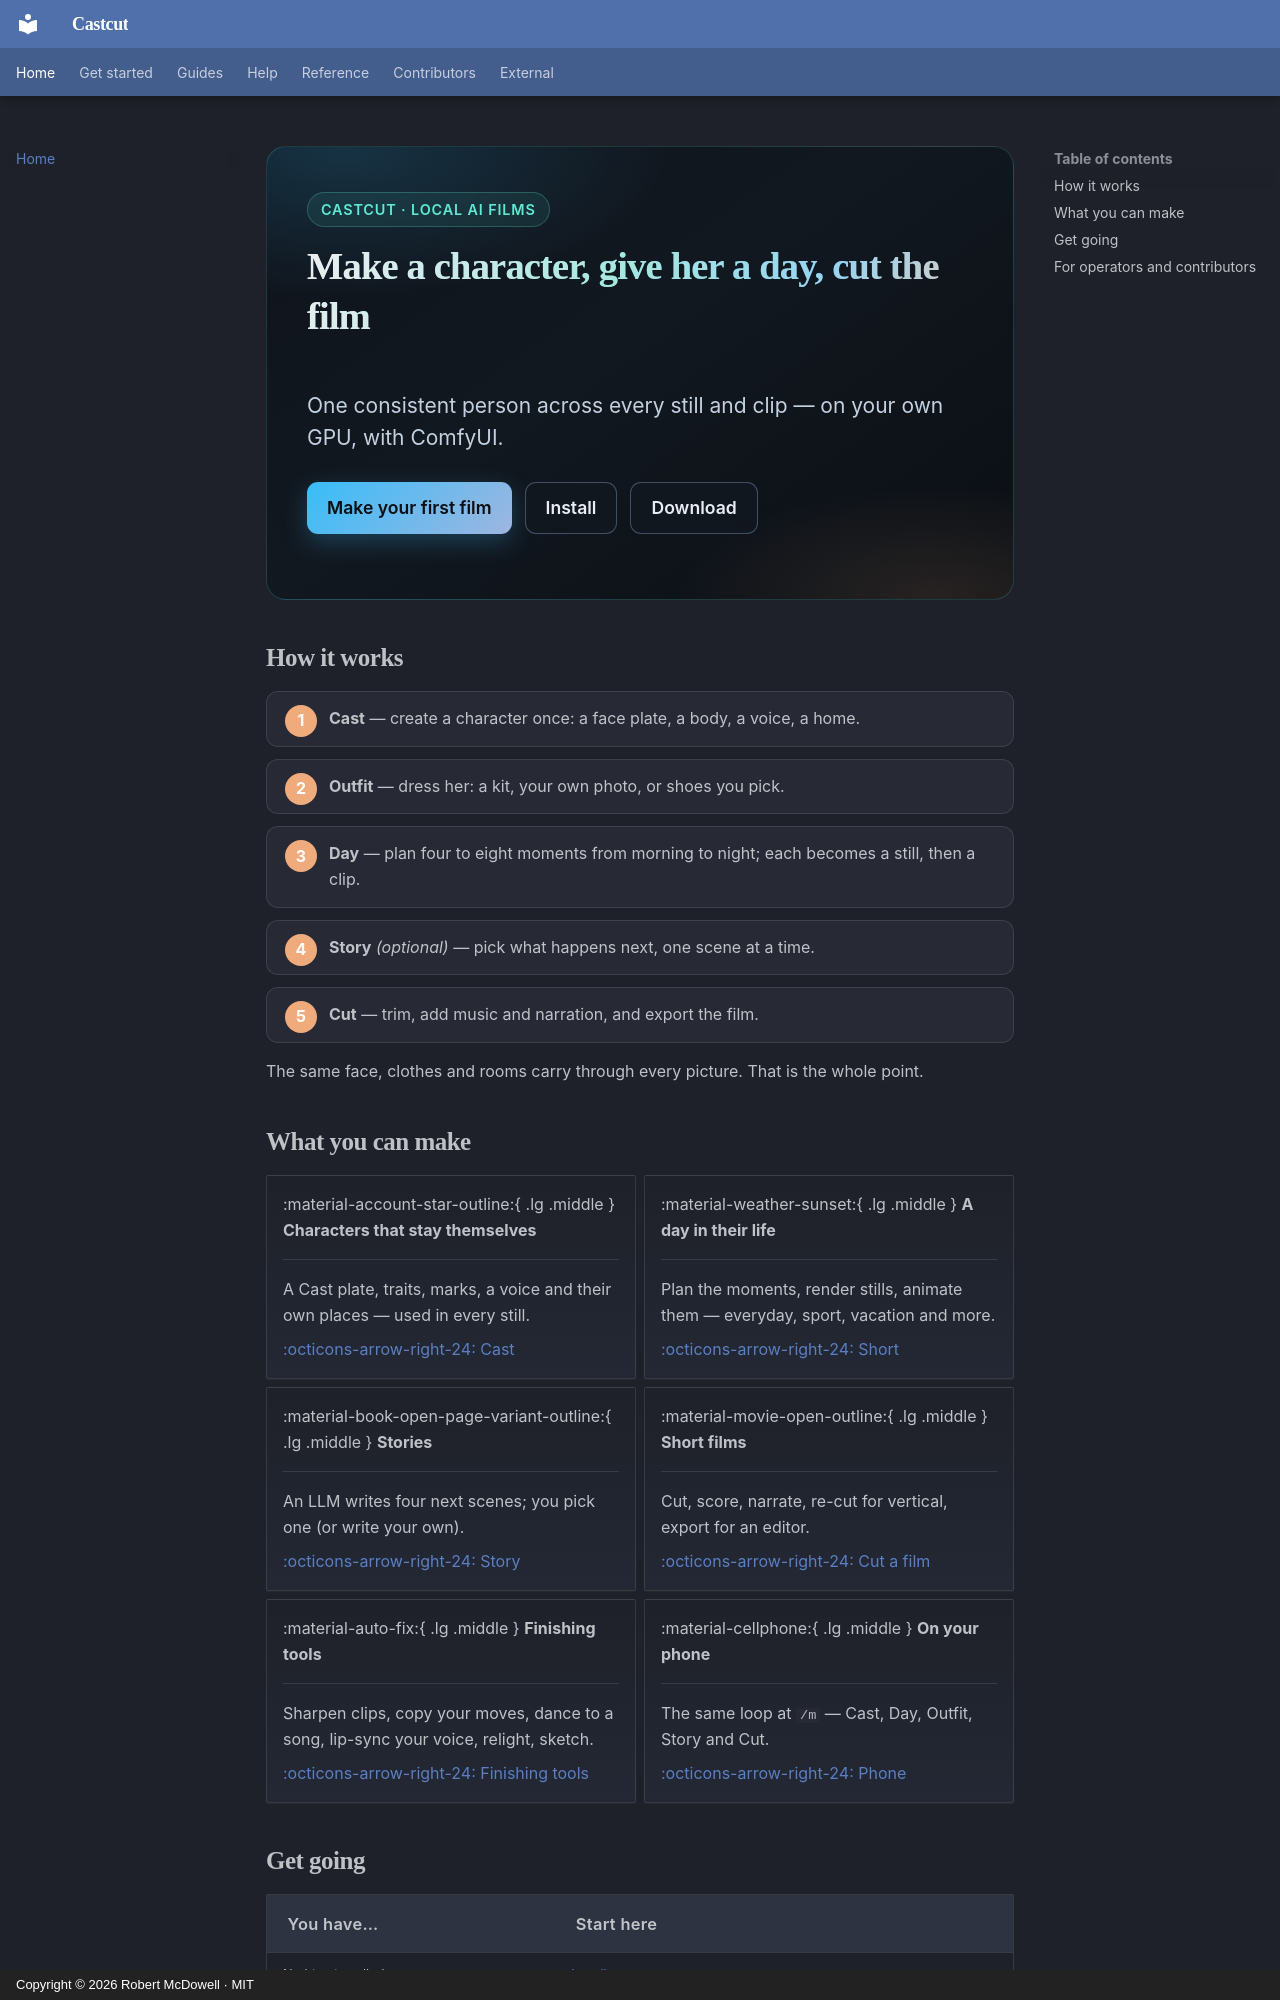

repository: doodersrage/castcut · page: index.html · generator: mkdocs · copyright: Copyright © 2026 Robert McDowell · MIT

<div class="ps-hero" markdown="0">
  <p class="ps-hero__eyebrow">Castcut · local AI films</p>
  <h1 class="ps-hero__title">Make a character, give her a day, cut the film</h1>
  <p class="ps-hero__lead">
    One consistent person across every still and clip — on your own GPU, with ComfyUI.
  </p>
  <div class="ps-hero__actions">
    <a class="ps-btn-primary" href="first-film/">Make your first film</a>
    <a class="ps-btn-secondary" href="install/">Install</a>
    <a class="ps-btn-secondary" href="https://github.com/doodersrage/castcut/releases/latest">Download</a>
  </div>
</div>

## How it works

<div class="steps" markdown="1">

1. **Cast** — create a character once: a face plate, a body, a voice, a home.
2. **Outfit** — dress her: a kit, your own photo, or shoes you pick.
3. **Day** — plan four to eight moments from morning to night; each becomes a still, then a clip.
4. **Story** *(optional)* — pick what happens next, one scene at a time.
5. **Cut** — trim, add music and narration, and export the film.

</div>

The same face, clothes and rooms carry through every picture. That is the whole point.

## What you can make

<div class="grid cards" markdown="1">

-   :material-account-star-outline:{ .lg .middle } __Characters that stay themselves__

    ---

    A Cast plate, traits, marks, a voice and their own places — used in every still.

    [:octicons-arrow-right-24: Cast](guide-cast.md)

-   :material-weather-sunset:{ .lg .middle } __A day in their life__

    ---

    Plan the moments, render stills, animate them — everyday, sport, vacation and more.

    [:octicons-arrow-right-24: Short](guide-day.md)

-   :material-book-open-page-variant-outline:{ .lg .middle } __Stories__

    ---

    An LLM writes four next scenes; you pick one (or write your own).

    [:octicons-arrow-right-24: Story](guide-story.md)

-   :material-movie-open-outline:{ .lg .middle } __Short films__

    ---

    Cut, score, narrate, re-cut for vertical, export for an editor.

    [:octicons-arrow-right-24: Cut a film](guide-film.md)

-   :material-auto-fix:{ .lg .middle } __Finishing tools__

    ---

    Sharpen clips, copy your moves, dance to a song, lip-sync your voice, relight, sketch.

    [:octicons-arrow-right-24: Finishing tools](finishing-tools.md)

-   :material-cellphone:{ .lg .middle } __On your phone__

    ---

    The same loop at `/m` — Cast, Day, Outfit, Story and Cut.

    [:octicons-arrow-right-24: Phone](phone.md)

</div>
